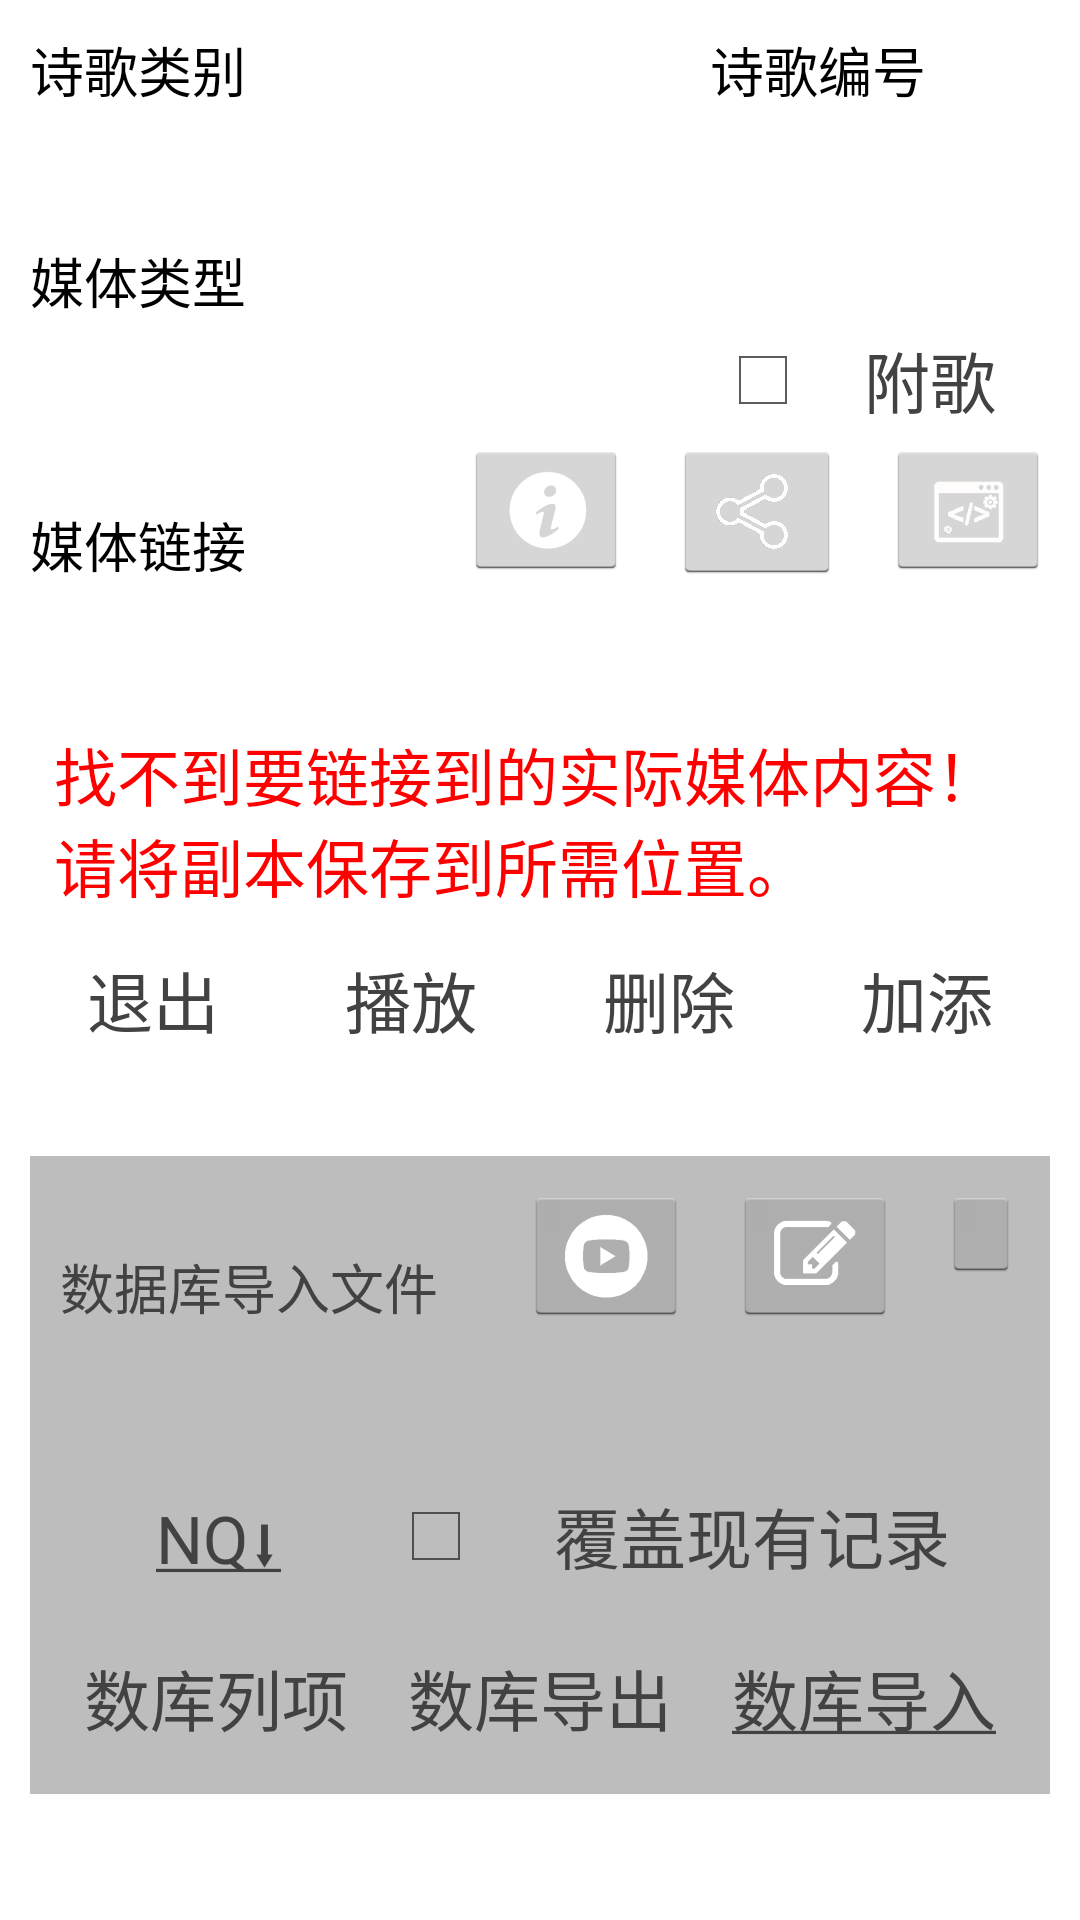

The Android layout XML behind this screen, and the referenced resources:
<!-- AndroidManifest.xml: application theme AppTheme -->
<!-- res/layout/media_config.xml -->
<?xml version="1.0" encoding="utf-8"?>

<LinearLayout xmlns:android="http://schemas.android.com/apk/res/android"
    android:layout_width="match_parent"
    android:layout_height="match_parent"
    android:clickable="true"
    android:focusable="true"
    android:orientation="vertical"
    android:padding="10dp">

    <FrameLayout
        android:id="@+id/player_container"
        android:layout_width="match_parent"
        android:layout_height="wrap_content"
        android:orientation="vertical"
        android:visibility="gone" />

    <LinearLayout
        android:layout_width="match_parent"
        android:layout_height="wrap_content"
        android:orientation="horizontal">

        <TextView
            style="@style/MediumFont"
            android:layout_width="0dp"
            android:layout_height="wrap_content"
            android:layout_gravity="bottom"
            android:layout_weight="2"
            android:text="@string/hymn_type" />

        <TextView
            style="@style/MediumFont"
            android:layout_width="0dp"
            android:layout_height="wrap_content"
            android:layout_gravity="bottom"
            android:layout_weight="1"
            android:text="@string/hymn_no" />
    </LinearLayout>

    <LinearLayout
        android:layout_width="match_parent"
        android:layout_height="wrap_content"
        android:layout_marginBottom="4dp"
        android:orientation="horizontal">

        <Spinner
            android:id="@+id/hymnType"
            style="@style/SpinnerView"
            android:layout_width="0dp"
            android:layout_weight="2" />

        <EditText
            android:id="@+id/hymnNo"
            style="@style/StyleTextView"
            android:layout_width="0dp"
            android:layout_marginStart="5dp"
            android:layout_weight="1"
            android:inputType="number" />
    </LinearLayout>

    <TextView
        style="@style/MediumFont"
        android:layout_width="wrap_content"
        android:layout_height="wrap_content"
        android:layout_gravity="bottom"
        android:text="@string/media_type" />

    <LinearLayout
        android:layout_width="match_parent"
        android:layout_height="wrap_content"
        android:layout_marginBottom="0dp"
        android:orientation="horizontal">

        <Spinner
            android:id="@+id/mediaType"
            style="@style/SpinnerView"
            android:layout_width="0dp"
            android:layout_gravity="center_vertical"
            android:layout_weight="2" />

        <CheckBox
            android:id="@+id/cbFu"
            style="@style/ButtonTop"
            android:layout_width="0dp"
            android:layout_height="40dp"
            android:layout_marginStart="5dp"
            android:layout_weight="1"
            android:text="@string/hymn_fu" />
    </LinearLayout>

    <LinearLayout
        android:layout_width="match_parent"
        android:layout_height="wrap_content"
        android:orientation="horizontal">

        <TextView
            style="@style/MediumFont"
            android:layout_width="0dp"
            android:layout_height="wrap_content"
            android:layout_gravity="bottom"
            android:layout_weight="1"
            android:text="@string/media_link" />

        <ImageButton
            android:id="@+id/help_text"
            android:layout_width="wrap_content"
            android:layout_height="wrap_content"
            android:layout_marginEnd="15dp"
            android:contentDescription="@string/help_online"
            android:src="@drawable/ic_help" />

        <ImageButton
            android:id="@+id/shareMediaUri"
            android:layout_width="wrap_content"
            android:layout_height="wrap_content"
            android:layout_marginEnd="15dp"
            android:contentDescription="@string/share_lyrics"
            android:src="@drawable/ic_share" />

        <ImageButton
            android:id="@+id/decodeUri"
            android:layout_width="wrap_content"
            android:layout_height="wrap_content"
            android:contentDescription="@string/media_link"
            android:src="@drawable/ic_uri_decode" />
    </LinearLayout>

    <EditText
        android:id="@+id/mediaUri"
        style="@style/StyleTextView"
        android:layout_width="match_parent"
        android:layout_marginBottom="8dp"
        android:inputType="textUri"
        android:scrollHorizontally="true"
        android:singleLine="true"
        android:textSize="18sp" />

    <EditText
        android:id="@+id/linkDecoded"
        style="@style/StyleTextView"
        android:layout_width="match_parent"
        android:layout_marginBottom="8dp"
        android:focusable="false"
        android:inputType="none"
        android:scrollHorizontally="true"
        android:singleLine="true"
        android:textColor="@color/grey500"
        android:textSize="18sp"
        android:visibility="gone" />

    <TextView
        android:id="@+id/mediaMissing"
        style="@style/StyleTextView"
        android:layout_width="wrap_content"
        android:layout_height="wrap_content"
        android:layout_marginBottom="8dp"
        android:text="@string/media_file_not_found"
        android:textColor="@color/red" />

    <LinearLayout
        android:layout_width="match_parent"
        android:layout_height="wrap_content"
        android:orientation="horizontal">

        <Button
            android:id="@+id/button_Exit"
            style="@style/ButtonTop"
            android:text="@string/exit" />

        <Button
            android:id="@+id/button_play"
            style="@style/ButtonTop"
            android:layout_marginStart="4dp"
            android:text="@string/play" />

        <Button
            android:id="@+id/button_delete"
            style="@style/ButtonTop"
            android:layout_marginStart="4dp"
            android:text="@string/delete" />

        <Button
            android:id="@+id/button_add"
            style="@style/ButtonTop"
            android:layout_marginStart="4dp"
            android:text="@string/add" />
    </LinearLayout>

    <ListView
        android:id="@+id/mrListView"
        android:layout_width="match_parent"
        android:layout_height="match_parent"
        android:layout_marginTop="10dp"
        android:choiceMode="singleChoice"
        android:visibility="gone" />

    <LinearLayout
        android:background="@color/grey400"
        android:layout_width="match_parent"
        android:layout_height="wrap_content"
        android:layout_marginTop="30dp"
        android:clickable="true"
        android:focusable="true"
        android:orientation="vertical"
        android:padding="10dp">

        <LinearLayout
            android:layout_width="match_parent"
            android:layout_height="wrap_content"
            android:orientation="horizontal">

            <TextView
                style="@style/MediumFont"
                android:layout_width="0dp"
                android:layout_height="wrap_content"
                android:layout_gravity="bottom"
                android:layout_weight="1"
                android:text="@string/db_import_file"
                android:textColor="@color/textColorBlack" />

            <ImageButton
                android:id="@+id/help_video"
                android:layout_width="wrap_content"
                android:layout_height="wrap_content"
                android:layout_marginEnd="15dp"
                android:contentDescription="@string/help"
                android:src="@drawable/ic_help_video" />

            <ImageButton
                android:id="@+id/editFile"
                android:layout_width="wrap_content"
                android:layout_height="wrap_content"
                android:layout_marginEnd="15dp"
                android:contentDescription="@string/edit"
                android:src="@drawable/ic_edit" />

            <ImageButton
                android:id="@+id/browseImportFile"
                android:layout_width="wrap_content"
                android:layout_height="wrap_content"
                android:contentDescription="@string/db_import_file"
                android:src="@drawable/ic_folder" />
        </LinearLayout>

        <EditText
            android:id="@+id/importFile"
            style="@style/StyleTextView"
            android:layout_width="match_parent"
            android:layout_marginBottom="8dp"
            android:inputType="textUri"
            android:scrollHorizontally="true"
            android:singleLine="true"
            android:textSize="18sp" />

        <LinearLayout
            android:layout_width="match_parent"
            android:layout_height="wrap_content"
            android:orientation="horizontal">

            <Button
                android:id="@+id/button_NQ"
                style="@style/ButtonTop"
                android:layout_weight="1"
                android:text="@string/db_import_NQ" />

            <CheckBox
                android:id="@+id/recordOverwrite"
                style="@style/ButtonTop"
                android:layout_weight="2"
                android:layout_marginStart="4dp"
                android:text="@string/db_overwrite" />

        </LinearLayout>

        <LinearLayout
            android:layout_width="match_parent"
            android:layout_height="wrap_content"
            android:layout_marginTop="10dp"
            android:orientation="horizontal">

            <Button
                android:id="@+id/button_db_records"
                style="@style/ButtonTop"
                android:text="@string/db_list" />

            <Button
                android:id="@+id/button_export"
                style="@style/ButtonTop"
                android:layout_marginStart="4dp"
                android:text="@string/db_export" />

            <Button
                android:id="@+id/button_import"
                style="@style/ButtonTop"
                android:layout_marginStart="4dp"
                android:text="@string/db_import" />

        </LinearLayout>
    </LinearLayout>

</LinearLayout>
<!-- resources referenced by this layout -->
<resources>
  <color name="grey400">#ffbdbdbd</color>
  <color name="grey500">#ff9e9e9e</color>
  <color name="red">#ffff0000</color>
  <color name="textColorBlack">@color/grey800</color>
  <string name="add">加添</string>
  <string name="db_export">数库导出</string>
  <string name="db_import"><u>数库导入</u></string>
  <string name="db_import_NQ"><u>NQ⬇</u></string>
  <string name="db_import_file">数据库导入文件</string>
  <string name="db_list">数库列项</string>
  <string name="db_overwrite">覆盖现有记录</string>
  <string name="delete">删除</string>
  <string name="edit">编辑</string>
  <string name="exit">退出</string>
  <string name="help">帮助</string>
  <string name="help_online">网上帮助</string>
  <string name="hymn_fu">附歌</string>
  <string name="hymn_no">诗歌编号</string>
  <string name="hymn_type">诗歌类别</string>
  <string name="media_file_not_found">找不到要链接到的实际媒体内容！请将副本保存到所需位置。</string>
  <string name="media_link">媒体链接</string>
  <string name="media_type">媒体类型</string>
  <string name="play">播放</string>
  <string name="share_lyrics">分享歌词…</string>
  <style name="ButtonTop" parent="@style/Button">
          <item name="android:layout_height">44dp</item>
      </style>
  <style name="MediumFont" parent="@android:style/TextAppearance.Medium">
      </style>
  <style name="SpinnerView" parent="@android:style/Widget.Spinner">
          <item name="android:background">@drawable/spinner_dark</item>
          <item name="android:textColor">@color/textColorBlack</item>
          <item name="android:textCursorDrawable">@null</item>
          <item name="android:layout_width">match_parent</item>
          <item name="android:layout_height">40dp</item>
          <item name="android:spinnerMode">dropdown</item>
          <item name="android:textSize">25sp</item>
      </style>
  <style name="AppTheme" parent="AppTheme.Dark" />
  <color name="grey800">#ff424242</color>
  <style name="AppTheme.Dark" parent="Theme.AppCompat">
          
          <item name="actionOverflowButtonStyle">@style/actionOverflowButtonStyle.Dark</item>
  
          <item name="listItemRow">@style/RowList.Dark</item>
          <item name="listItemRadio">@style/RadioListItem.Dark</item>
      </style>
  <style name="actionOverflowButtonStyle.Dark" parent="@android:style/Widget.Holo.ActionButton.Overflow">
          <item name="android:src">@drawable/ic_menu_overflow_dark</item>
      </style>
  <style name="RowList.Dark" parent="SpinnerItem">
          <item name="android:textColor">@color/textColorWhite</item>
      </style>
  <style name="RadioListItem.Dark" parent="SpinnerDropDownItem">
          <item name="android:background">@android:color/background_dark</item>
          <item name="android:textColor">@color/textColorWhite</item>
      </style>
  <style name="SpinnerItem" parent="@android:style/Widget.TextView.SpinnerItem">
          <item name="android:textColor">@color/textColorBlack</item>
          <item name="android:layout_width">match_parent</item>
          <item name="android:layout_height">wrap_content</item>
          <item name="android:gravity">center_vertical</item>
          <item name="android:paddingStart">10dp</item>
          <item name="android:textSize">25sp</item>
      </style>
  <color name="textColorWhite">@color/grey100</color>
  <style name="SpinnerDropDownItem" parent="@android:style/Widget.DropDownItem.Spinner">
          <item name="android:layout_width">match_parent</item>
          <item name="android:layout_height">wrap_content</item>
          <item name="android:ellipsize">marquee</item>
          <item name="android:singleLine">true</item>
          <item name="android:textSize">25sp</item>
      </style>
  <color name="grey100">#fff5f5f5</color>
</resources>
